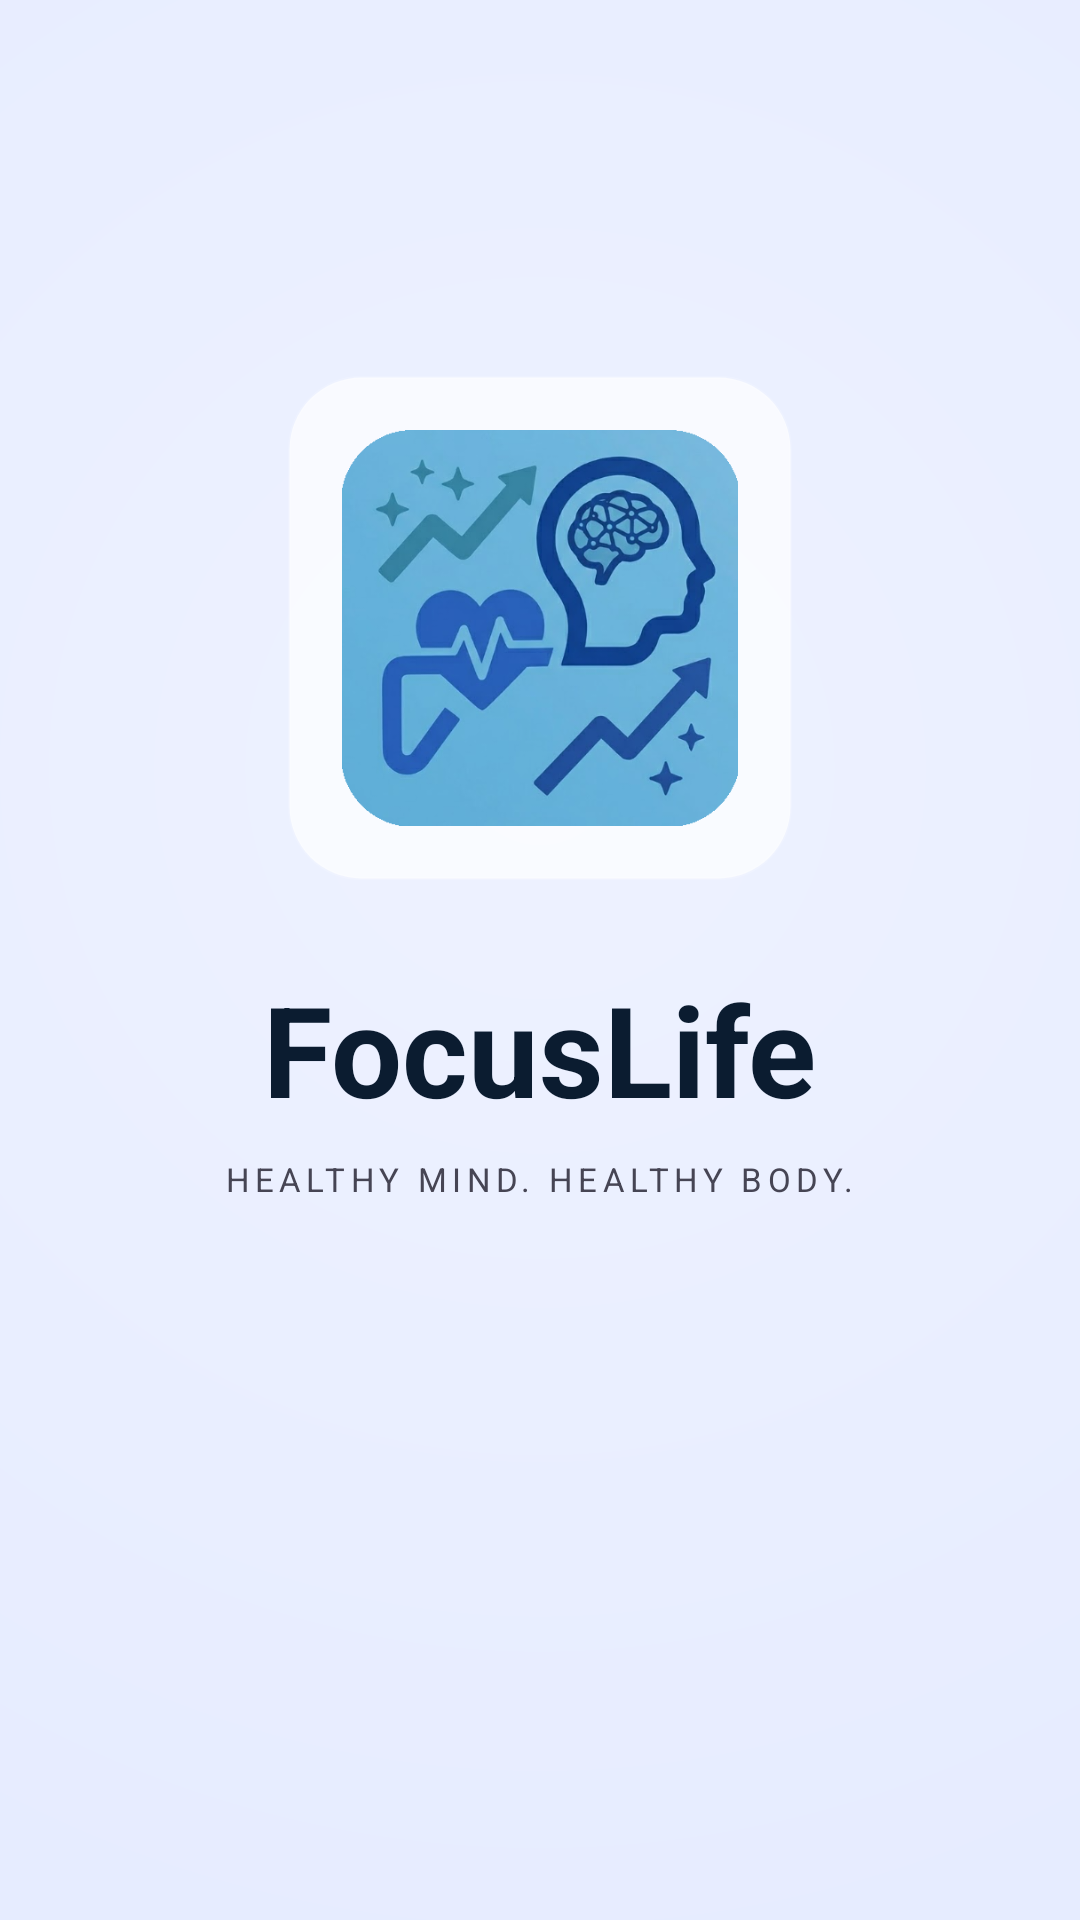

Reconstruct the res/layout file that produces this screen, plus the resources it refers to.
<!-- AndroidManifest.xml: application theme Theme.FocusLife -->
<!-- res/layout/activity_splash.xml -->
<?xml version="1.0" encoding="utf-8"?>
<androidx.constraintlayout.widget.ConstraintLayout xmlns:android="http://schemas.android.com/apk/res/android"
    xmlns:app="http://schemas.android.com/apk/res-auto"
    android:layout_width="match_parent"
    android:layout_height="match_parent"
    android:background="@drawable/bg_gradient_splash">

    <LinearLayout
        android:id="@+id/contentCenter"
        android:layout_width="0dp"
        android:layout_height="0dp"
        android:gravity="center"
        android:orientation="vertical"
        app:layout_constraintBottom_toTopOf="@+id/loadingDots"
        app:layout_constraintEnd_toEndOf="parent"
        app:layout_constraintStart_toStartOf="parent"
        app:layout_constraintTop_toTopOf="parent">

        <FrameLayout
            android:layout_width="168dp"
            android:layout_height="168dp"
            android:background="@drawable/bg_glass_panel"
            android:padding="18dp">

            <View
                android:layout_width="match_parent"
                android:layout_height="match_parent"
                android:alpha="0.45"
                android:background="@drawable/bg_circle_surface" />

            <ImageView
                android:layout_width="match_parent"
                android:layout_height="match_parent"
                android:contentDescription="@string/app_name"
                android:scaleType="centerCrop"
                android:src="@drawable/app_brand_logo" />
        </FrameLayout>

        <TextView
            android:layout_width="wrap_content"
            android:layout_height="wrap_content"
            android:layout_marginTop="28dp"
            android:text="FocusLife"
            android:textColor="@color/on_surface"
            android:textSize="42sp"
            android:textStyle="bold" />

        <TextView
            android:layout_width="wrap_content"
            android:layout_height="wrap_content"
            android:layout_marginTop="8dp"
            android:letterSpacing="0.16"
            android:text="HEALTHY MIND. HEALTHY BODY."
            android:textAllCaps="true"
            android:textColor="@color/on_surface_variant"
            android:textSize="11sp" />
    </LinearLayout>

    <LinearLayout
        android:id="@+id/loadingDots"
        android:layout_width="wrap_content"
        android:layout_height="42dp"
        android:layout_marginBottom="72dp"
        android:clipChildren="false"
        android:clipToPadding="false"
        android:gravity="center"
        android:orientation="horizontal"
        android:paddingTop="18dp"
        app:layout_constraintBottom_toBottomOf="parent"
        app:layout_constraintEnd_toEndOf="parent"
        app:layout_constraintStart_toStartOf="parent">

        <View
            android:id="@+id/dotSplashOne"
            android:layout_width="10dp"
            android:layout_height="10dp"
            android:alpha="0.4"
            android:background="@drawable/bg_circle_primary" />

        <View
            android:id="@+id/dotSplashTwo"
            android:layout_width="10dp"
            android:layout_height="10dp"
            android:layout_marginStart="12dp"
            android:alpha="0.65"
            android:background="@drawable/bg_circle_primary" />

        <View
            android:id="@+id/dotSplashThree"
            android:layout_width="10dp"
            android:layout_height="10dp"
            android:layout_marginStart="12dp"
            android:background="@drawable/bg_circle_primary" />
    </LinearLayout>
</androidx.constraintlayout.widget.ConstraintLayout>
<!-- resources referenced by this layout -->
<resources>
  <color name="on_surface">#0B1C30</color>
  <color name="on_surface_variant">#464554</color>
  <!-- drawable app_brand_logo: png bitmap (drawable, 161616 bytes) -->
  <!-- drawable bg_circle_surface (drawable) -->
  <?xml version="1.0" encoding="utf-8"?>
  <shape xmlns:android="http://schemas.android.com/apk/res/android" android:shape="oval">
      <solid android:color="@color/surface_container_low"/>
  </shape>
  <!-- drawable bg_glass_panel (drawable) -->
  <?xml version="1.0" encoding="utf-8"?>
  <shape xmlns:android="http://schemas.android.com/apk/res/android" android:shape="rectangle">
      <solid android:color="#B3FFFFFF"/>
      <corners android:radius="24dp"/>
      <stroke android:width="1dp" android:color="#26FFFFFF"/>
  </shape>
  <!-- drawable bg_gradient_splash (drawable) -->
  <?xml version="1.0" encoding="utf-8"?>
  <shape xmlns:android="http://schemas.android.com/apk/res/android" android:shape="rectangle">
      <gradient android:type="radial" android:gradientRadius="720dp" android:centerX="0.5" android:centerY="0.4" android:startColor="#EEF2FF" android:endColor="#E0E7FF"/>
  </shape>
  <string name="app_name">FocusLife</string>
  <style name="Theme.FocusLife" parent="Base.Theme.FocusLife" />
  <color name="surface_container_low">#EFF4FF</color>
  <style name="Base.Theme.FocusLife" parent="Theme.Material3.DayNight.NoActionBar">
          <item name="colorPrimary">@color/primary</item>
          <item name="colorOnPrimary">@color/on_primary</item>
          <item name="colorSecondary">@color/secondary</item>
          <item name="colorError">@color/error</item>
          <item name="android:windowBackground">@color/background</item>
          <item name="windowNoTitle">true</item>
          <item name="windowActionBar">false</item>
          <item name="android:windowFullscreen">true</item>
          <item name="android:windowNoTitle">true</item>
          <item name="android:fontFamily">sans-serif</item>
          <item name="android:windowLightStatusBar">true</item>
          <item name="android:navigationBarColor">@color/surface_container_lowest</item>
      </style>
  <color name="primary">#4648D4</color>
  <color name="on_primary">#FFFFFF</color>
  <color name="secondary">#006C49</color>
  <color name="error">#BA1A1A</color>
  <color name="background">#F8F9FF</color>
  <color name="surface_container_lowest">#FFFFFF</color>
</resources>
